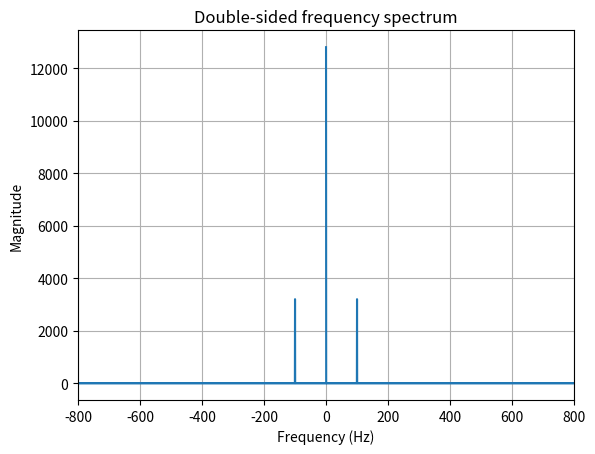
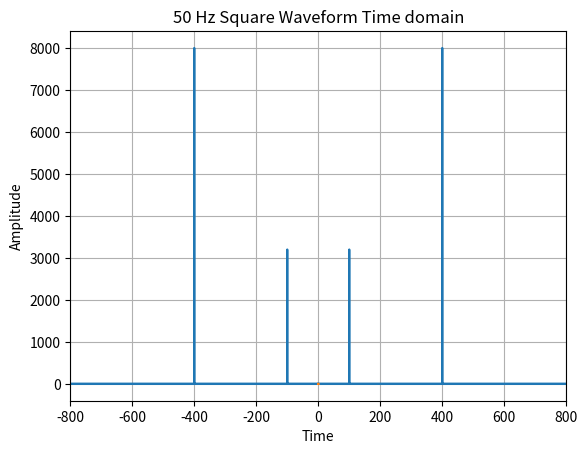
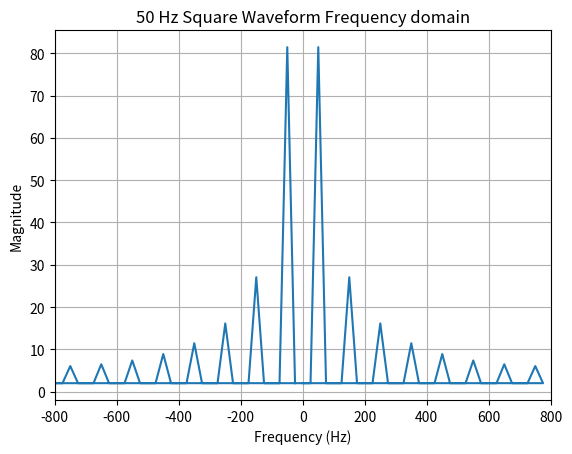

Recreate these plots in Python, in order.
import numpy as np
import matplotlib.pyplot as plt


def plot_time(time, signal, title):
    plt.plot(time, signal)
    plt.xlabel('Time')
    plt.ylabel('Amplitude')
    plt.title(title)
    plt.grid(True)
    plt.show()


def plot_freq(freq, mag, title, freq_range=None):
    plt.figure()
    plt.plot(freq, mag)
    plt.xlabel("Frequency (Hz)")
    plt.ylabel("Magnitude")
    if freq_range is not None:
        plt.xlim(freq_range)
    plt.title(title)
    plt.grid(True)
    plt.show()


def ignition():
    T = 1 / 1600
    x = np.arange(0, 2, T)
    y = 4 + 2 * np.sin(2 * np.pi * 100 * x)

    # Compute the FFT
    yf = np.fft.fft(y)

    # Compute the frequency bins
    N = len(y)
    xf = np.fft.fftfreq(N, T)

    # Calculating the power spectrum
    magnitude_spectrum = np.abs(yf)

    # Plot
    plot_freq(xf, magnitude_spectrum, 'Double-sided frequency spectrum', freq_range=(-800, 800))


def double_trouble():
    T = 1 / 1600
    x = np.arange(0, 2, T)
    y = 2 * np.sin(2 * np.pi * 100 * x) + 5 * np.cos(2 * np.pi * 1200 * x)

    # Compute the FFT
    yf = np.fft.fft(y)

    # Compute the frequency bins
    N = len(y)
    xf = np.fft.fftfreq(N, T)

    # Calculating the power spectrum
    magnitude_spectrum = np.abs(yf)

    # Plot
    plot_freq(xf, magnitude_spectrum, 'Double-trouble', freq_range=(-800, 800))


def square_wave():
    T = 1 / 1600
    x = np.arange(0, 0.04, T)
    y = 2 * np.sign(np.sin(2 * np.pi * 50 * x))

    # Plot for time domain
    plot_time(x, y, '50 Hz Square Waveform Time domain')

    # Compute the FFT
    yf = np.fft.fft(y)

    # Compute the frequency bins
    N = len(y)
    xf = np.fft.fftfreq(N, T)

    # Calculating the power spectrum
    magnitude_spectrum = np.abs(yf)

    # Plot
    plot_freq(xf, magnitude_spectrum, '50 Hz Square Waveform Frequency domain', freq_range=(-800, 800))


def main():
    ignition()
    double_trouble()
    square_wave()


if __name__ == '__main__':
    main()
